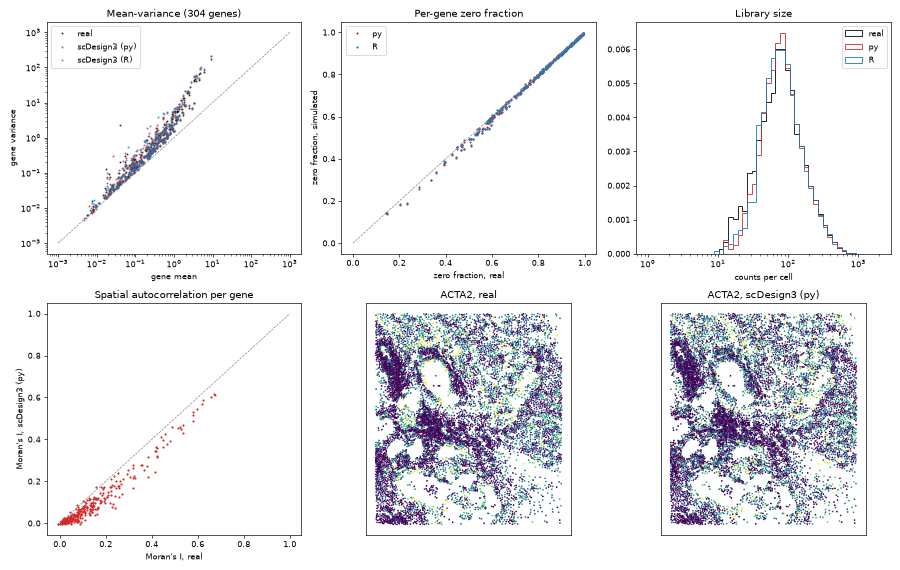

The table this chart was drawn from, first rows:
, real crop, scDesign3 (R simu_new), scDesign3 (world.py, seed 0), toy world (sim.py, seed 0)
cells, 8714, 8714, 8714, 2400
genes, 304, 304, 304, 82
lib_median, 129, 127, 128, 149
lib_iqr_over_median, 1.093, 1.102, 1.086, 0.4161
lib_cv, 0.7397, 0.7644, 0.76, 0.3178
zero_fraction, 0.7976, 0.794, 0.7942, 0.4946
meanvar_slope_log10, 1.233, 1.269, 1.266, 1.457
median_var_over_mean, 1.893, 1.942, 1.91, 1.335
marker_own_over_max_other_median, 6.476, 6.876, 6.273, 620.3
marker_own_over_max_other_min, 0.7775, 0.7775, 0.7468, 0.9187
marker_score_auc_mean, 0.9406, 0.9124, 0.9113, 1
marker_score_auc_min, 0.8982, 0.8617, 0.8643, 1
moran_median, 0.1024, 0.05847, 0.05553, 0.06503
gene_mean_r_log, , 0.9991, 0.9989, 
gene_var_r_log, , 0.9889, 0.9894, 
gene_var_ratio_median, , 1.039, 1.021, 
gene_zero_r, , 0.9992, 0.9993, 
gene_zero_mad, , 0.005464, 0.005369, 
lib_ks, , 0.01664, 0.01457, 
genecorr_Epi_r, , 0.7412, 0.7116, 
genecorr_Epi_real_mean_abs, , 0.06868, 0.06868, 
genecorr_Epi_mean_abs, , 0.04631, 0.04443, 
genecorr_Fibro_r, , 0.8783, 0.8819, 
genecorr_Fibro_real_mean_abs, , 0.06326, 0.06326, 
genecorr_Fibro_mean_abs, , 0.05017, 0.05059, 
moran_r, , 0.9742, 0.9752, 
